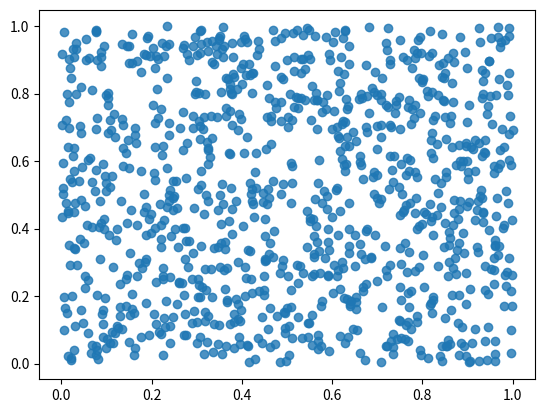

The script that saved this image:
import time

import numpy as np
import matplotlib.pyplot as plt

x: float = time.time()
y: float = time.time()
z: float = time.time()


def uniform_rand(count: int):
    for g in range(count):
        global x, y, z
        x = 171 * x % 30269
        y = 170 * y % 30307
        z = 172 * z % 30323

        yield (x / 30269 + y / 30307 + z / 30323) % 1


if __name__ == "__main__":
    gx: list = list(uniform_rand(1000))
    gy: list = list(uniform_rand(1000))

    plt.scatter(gx, gy, alpha=0.8)
    plt.show()
